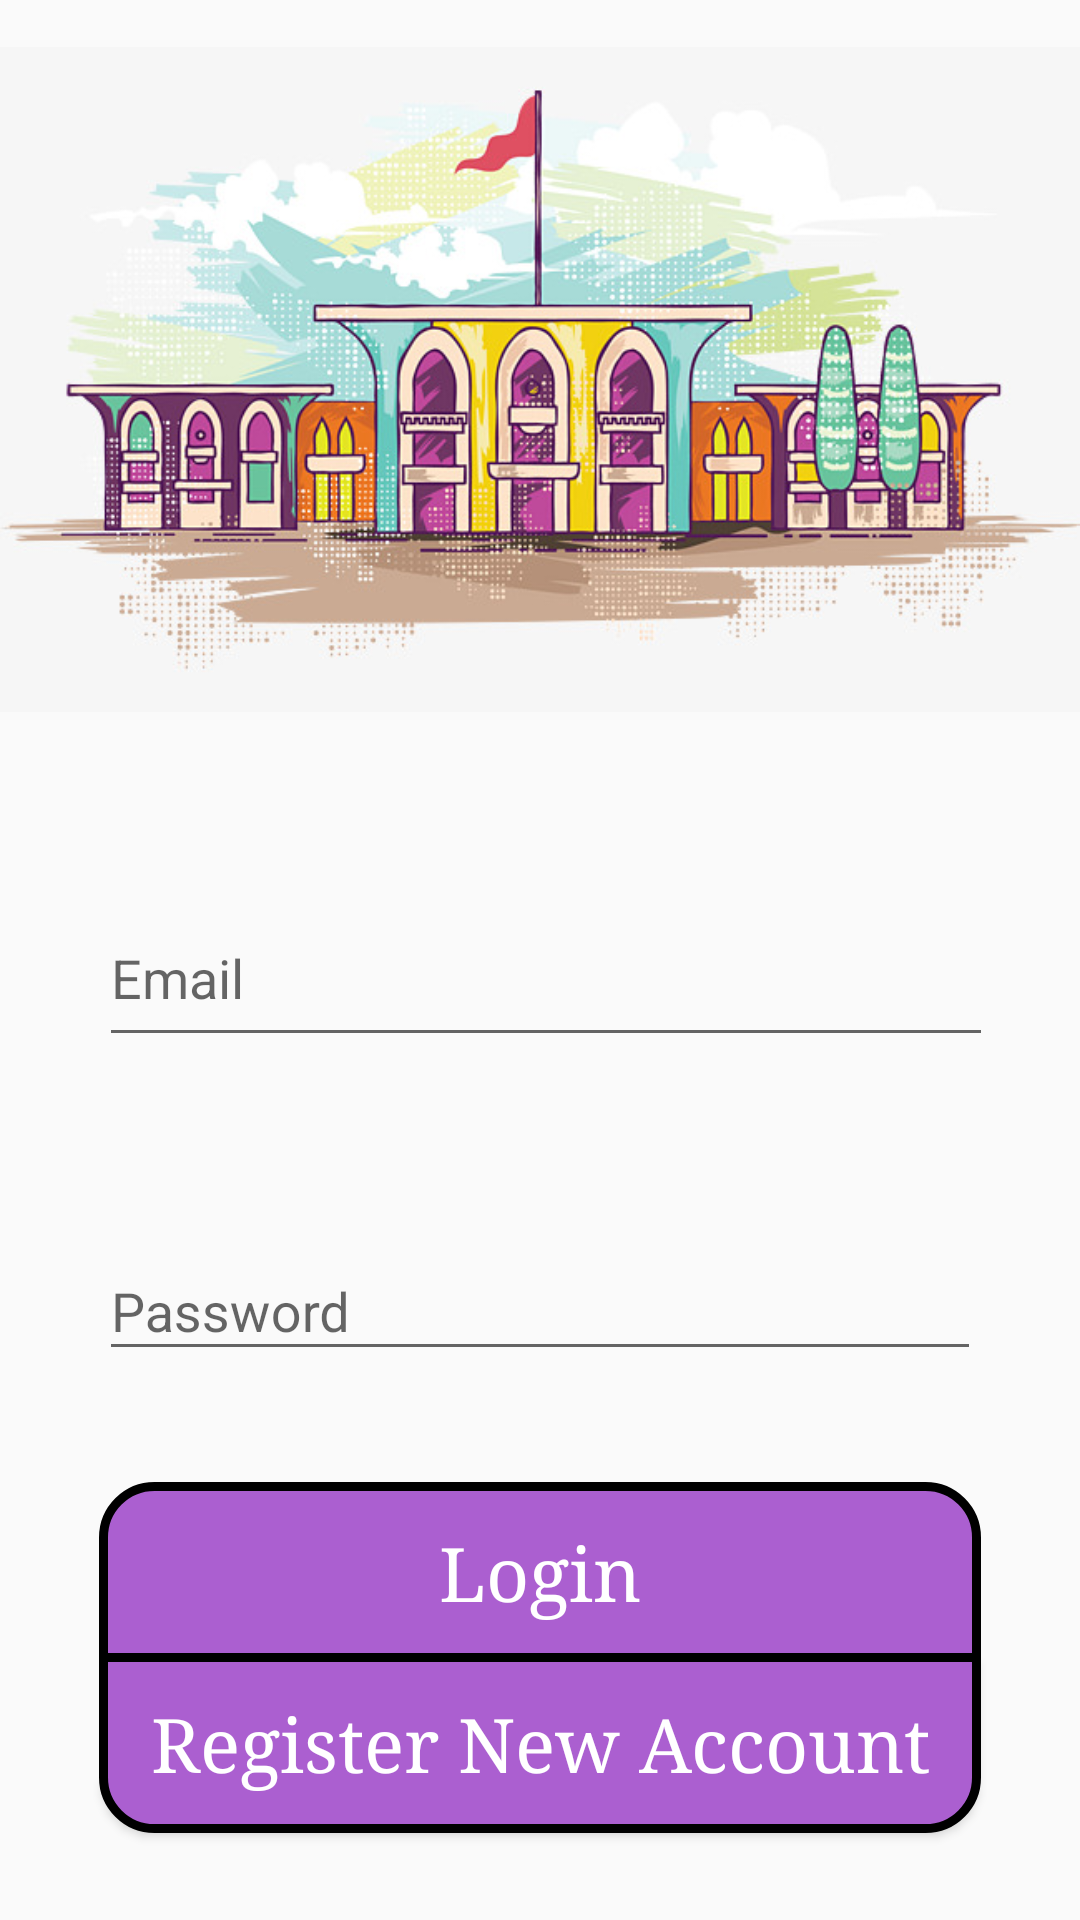

This screen was rendered from an Android layout file. Write that file and the resources it references.
<!-- AndroidManifest.xml: application theme AppTheme -->
<!-- res/layout/activity_login_page.xml -->
<?xml version="1.0" encoding="utf-8"?>
<RelativeLayout xmlns:android="http://schemas.android.com/apk/res/android"
    xmlns:app="http://schemas.android.com/apk/res-auto"
    xmlns:tools="http://schemas.android.com/tools"
    android:layout_width="match_parent"
    android:layout_height="match_parent"
    tools:context=".LoginPage">

    <ImageView
        android:id="@+id/imageView2"
        android:layout_width="match_parent"
        android:layout_height="253dp"
        android:layout_alignParentStart="true"
        android:layout_alignParentLeft="true"
        android:layout_alignParentTop="true"
        app:srcCompat="@drawable/a123"
        />

    <android.support.design.widget.TextInputLayout
        android:id="@+id/txt1"
        android:layout_width="294dp"
        android:layout_height="wrap_content"
        android:layout_centerInParent="true">

        <android.support.design.widget.TextInputEditText
            android:id="@+id/txt12"
            android:layout_width="349dp"
            android:layout_height="54dp"
            android:hint="Email" />
    </android.support.design.widget.TextInputLayout>

    <android.support.design.widget.TextInputLayout
        android:id="@+id/txt2"
        android:layout_width="294dp"
        android:layout_height="wrap_content"
        android:layout_alignParentBottom="true"
        android:layout_centerHorizontal="true"
        android:layout_marginBottom="183dp">

        <android.support.design.widget.TextInputEditText
            android:id="@+id/txt22"
            android:layout_width="match_parent"
            android:layout_height="wrap_content"
            android:hint="Password" />
    </android.support.design.widget.TextInputLayout>

    <Button
        android:id="@+id/regbtn"
        android:layout_width="294dp"
        android:layout_height="60dp"
        android:layout_alignParentBottom="true"
        android:layout_centerHorizontal="true"
        android:layout_marginBottom="29dp"
        android:background="@drawable/oval_button2"
        android:cursorVisible="false"
        android:text="Register New Account"
        android:textAllCaps="false"
        android:textColor="#ffff"
        android:textSize="25dp"
        android:textStyle="normal"
        android:typeface="serif" />

    <Button
        android:id="@+id/loginbtn"
        android:layout_width="294dp"
        android:layout_height="60dp"
        android:layout_alignParentBottom="true"
        android:layout_centerHorizontal="true"
        android:layout_marginBottom="86dp"
        android:background="@drawable/oval_button"
        android:cursorVisible="true"
        android:text="Login"
        android:textAllCaps="false"
        android:textColor="#ffff"
        android:textIsSelectable="false"
        android:textSize="25dp"
        android:textStyle="normal"
        android:typeface="serif" />

</RelativeLayout>
<!-- resources referenced by this layout -->
<resources>
  <!-- drawable a123: jpg bitmap (drawable, 101025 bytes) -->
  <!-- drawable oval_button (drawable) -->
  <?xml version="1.0" encoding="utf-8"?>
  <shape xmlns:android="http://schemas.android.com/apk/res/android">
      android:shape="rectangle" >
      <corners
          android:topLeftRadius="17dp"
          android:topRightRadius="17dp"
          android:bottomLeftRadius="0dp"
          android:bottomRightRadius="0dp"
          />
          android:color="@color/colorPrimary"/>
      <solid android:color="@color/colorPrimary"/>
      <stroke
          android:width="3dp"
          android:color="#000000"
          />
  </shape>
  <!-- drawable oval_button2 (drawable) -->
  <?xml version="1.0" encoding="utf-8"?>
  <shape xmlns:android="http://schemas.android.com/apk/res/android">
      android:shape="rectangle" >
      <corners
          android:topLeftRadius="0dp"
          android:topRightRadius="0dp"
          android:bottomLeftRadius="17dp"
          android:bottomRightRadius="17dp"
          />
      android:color="@color/colorPrimary"/>
      <solid android:color="@color/colorPrimary"/>
      <stroke
          android:width="3dp"
          android:color="#000000"
          />
  </shape>
  <style name="AppTheme" parent="Theme.AppCompat.Light.NoActionBar">
          
          <item name="colorPrimary">@color/colorPrimary</item>
          <item name="colorPrimaryDark">@color/colorPrimaryDark</item>
          <item name="colorAccent">@color/colorAccent</item>
      </style>
  <color name="colorPrimary">#ab5fd0</color>
  <color name="colorPrimaryDark">#65128d</color>
  <color name="colorAccent">#6b53c3</color>
</resources>
